Labelled photos from "Imagenes360", an image-classification folder in AgroJuan/Imagenes360. The possible labels are: aceptable, borrosa, correct, nitida, sobreexpuesta, subexpuesta.

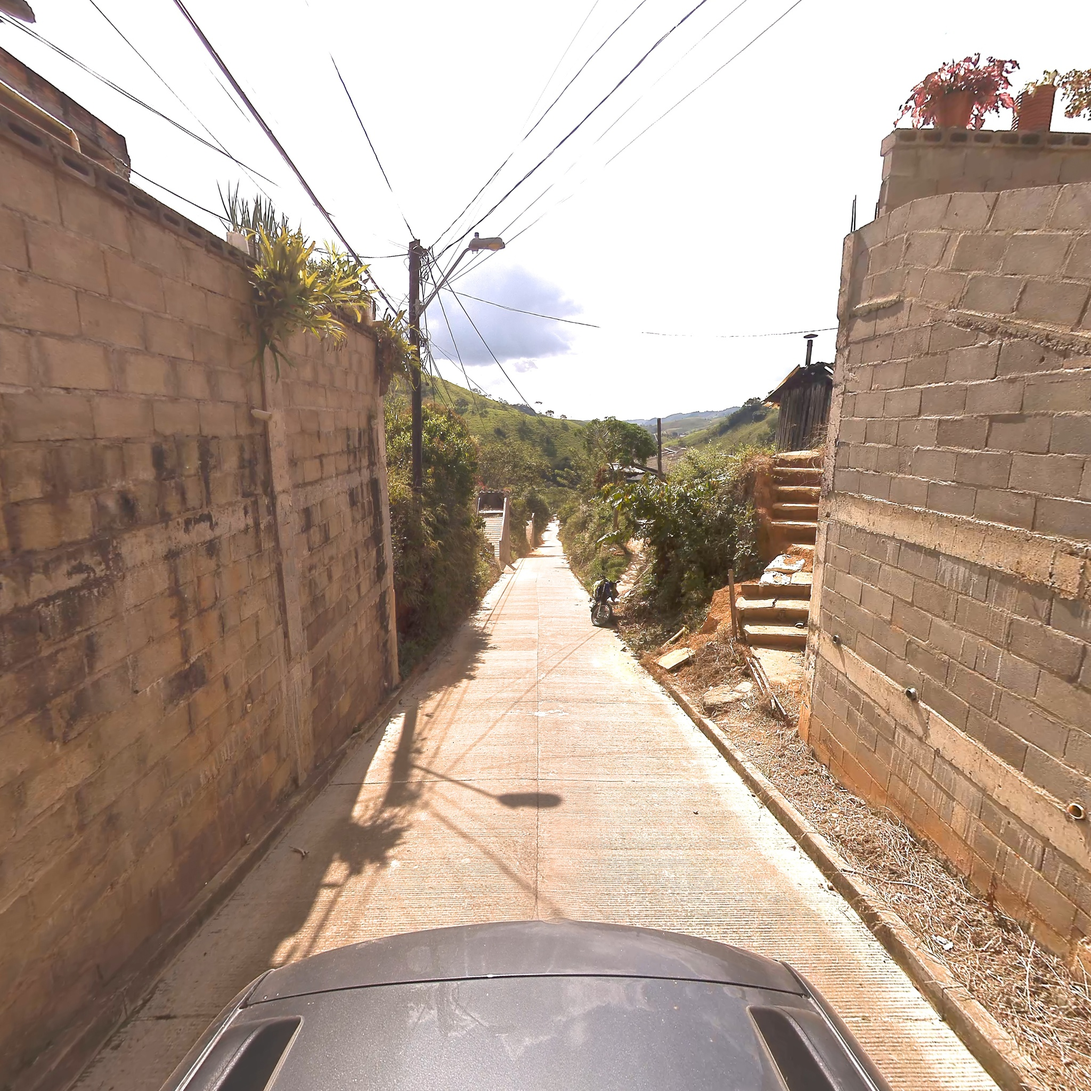
Label: nitida

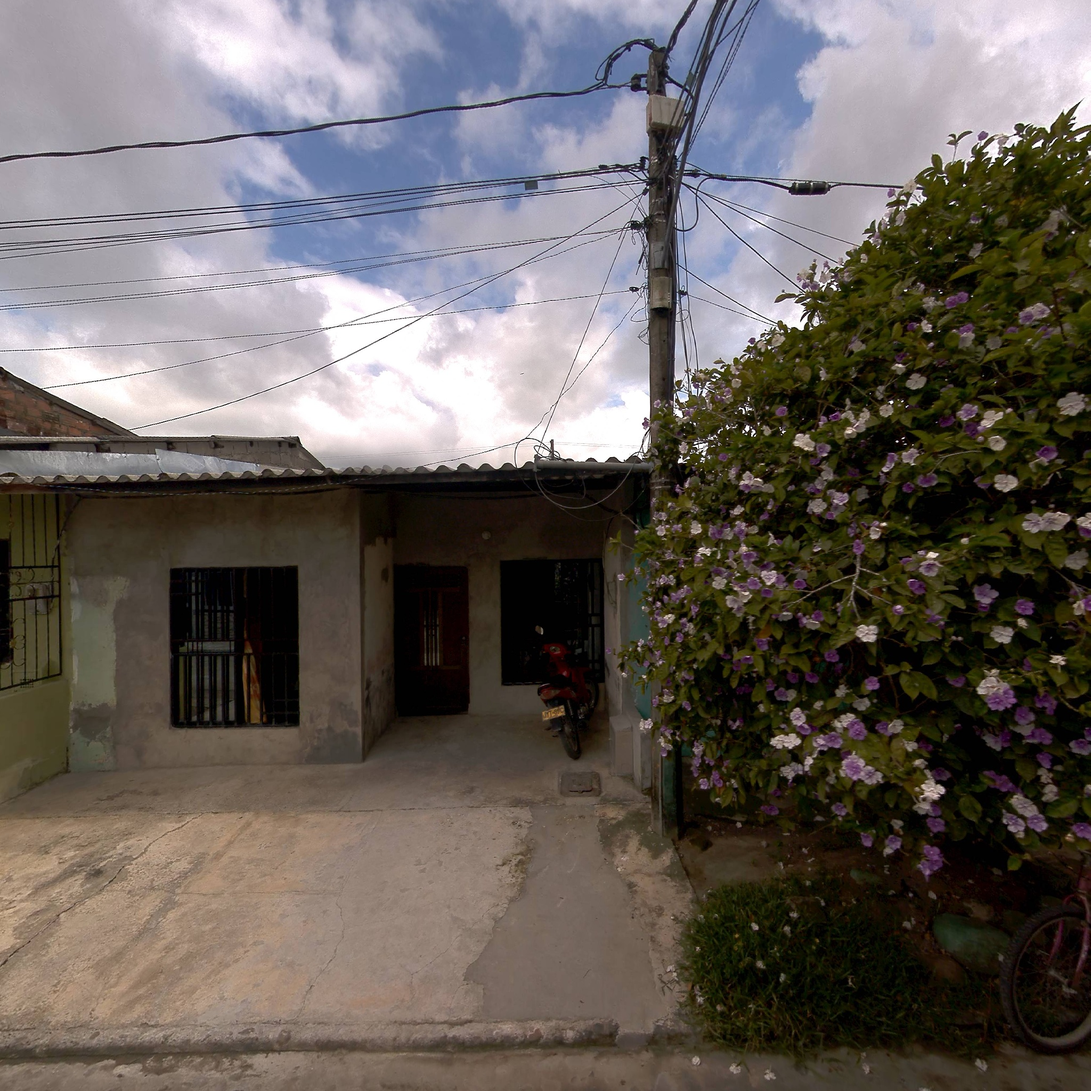
Label: correct

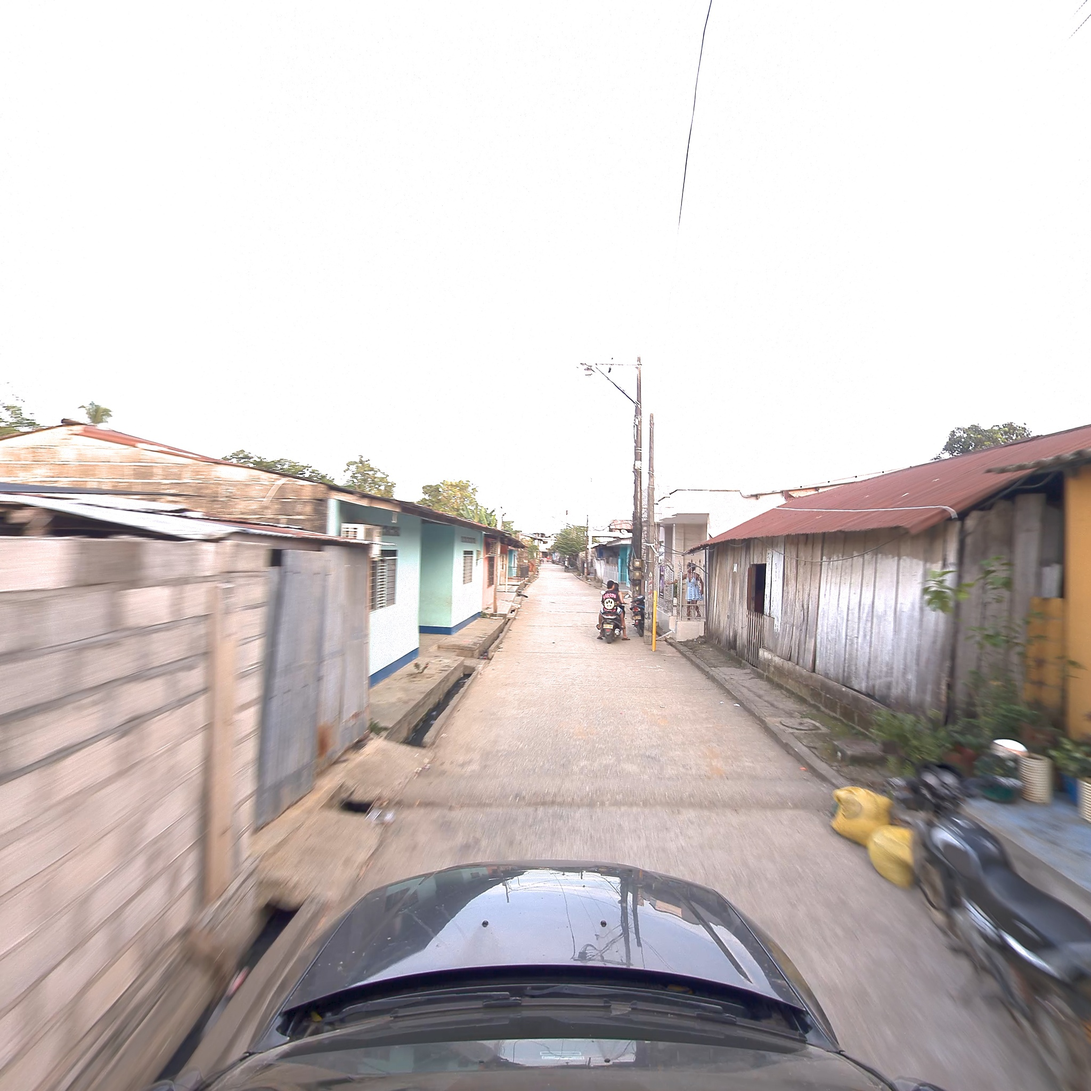
Label: aceptable

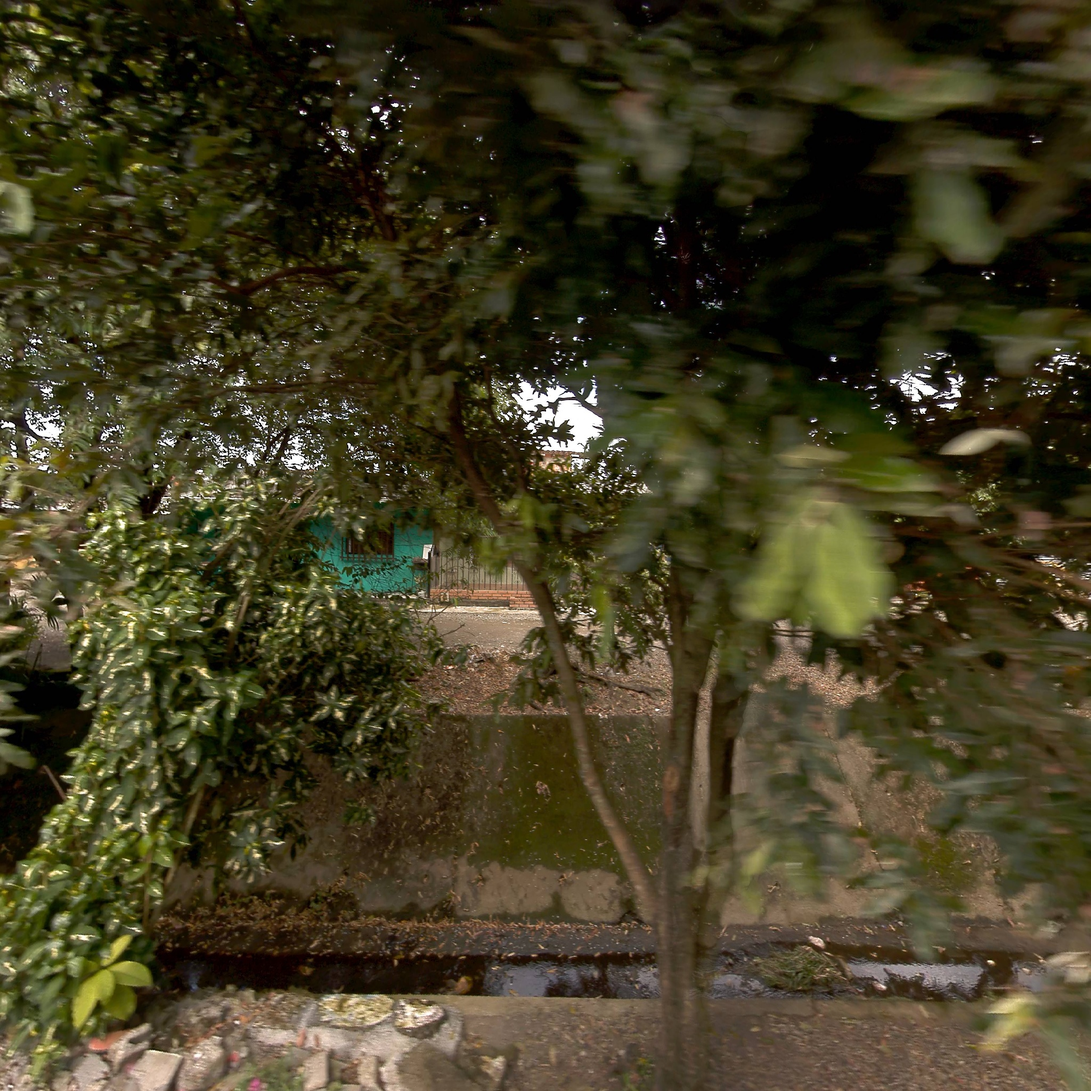
Label: correct

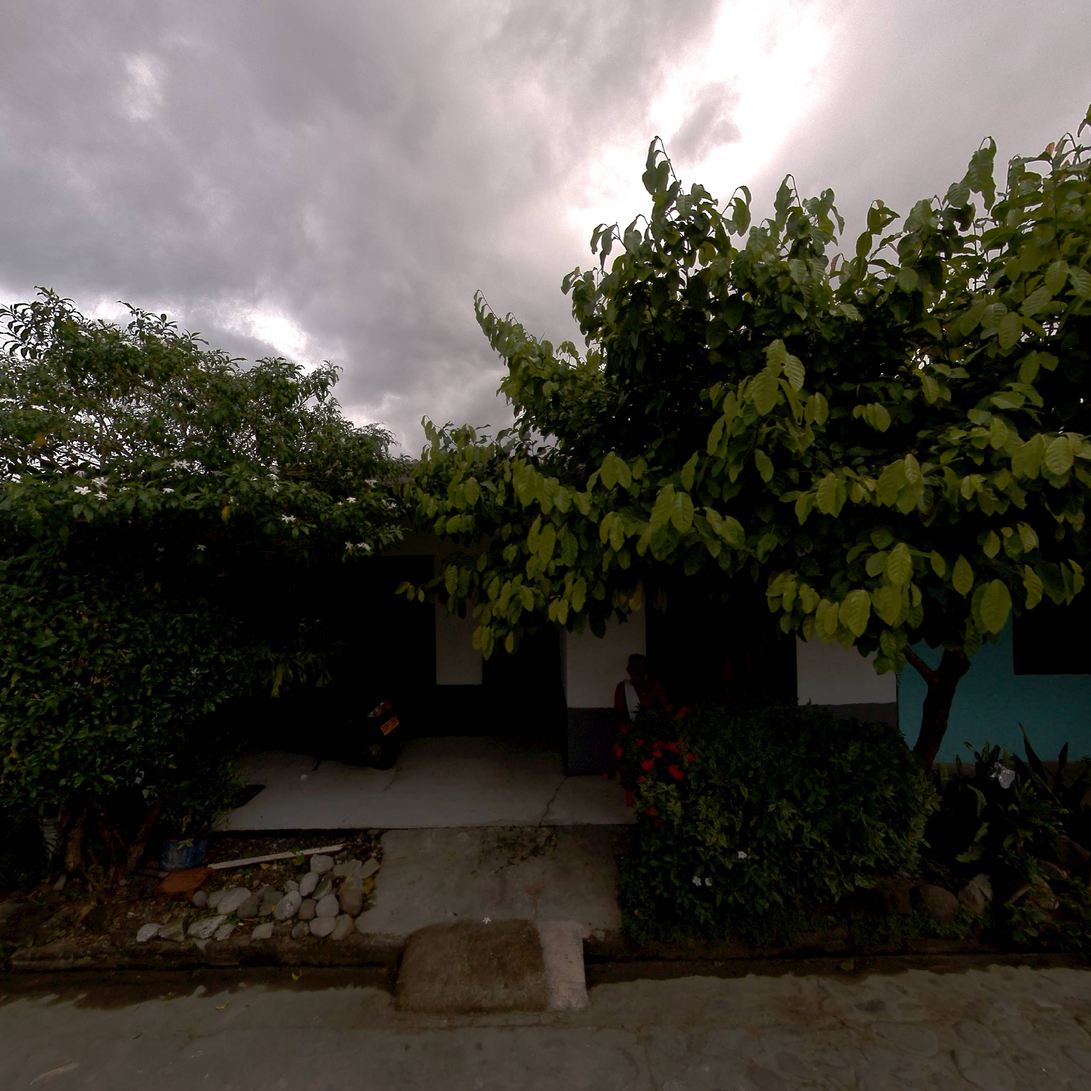
Label: aceptable

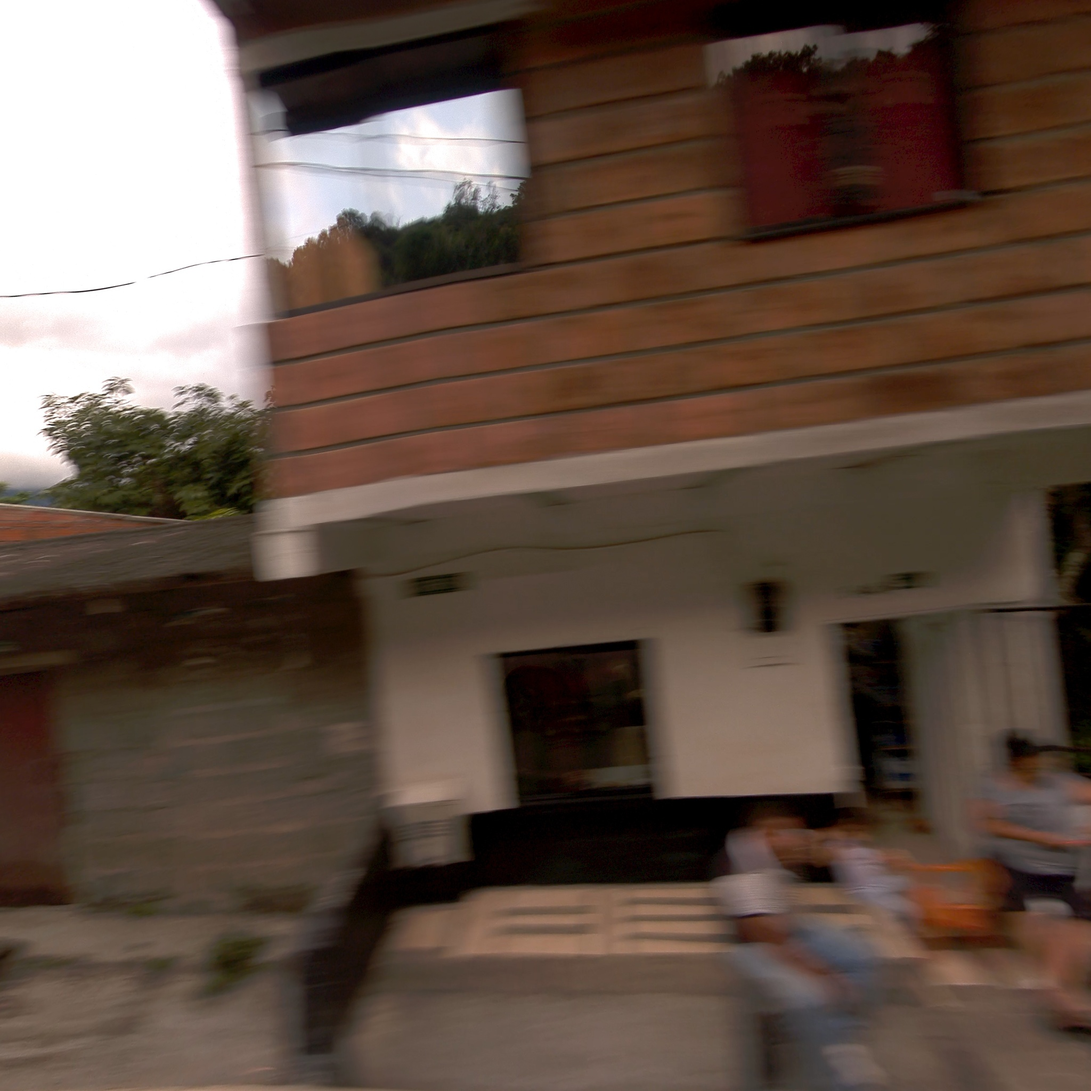
Label: borrosa
